Run: headless pygame with SDL's dummy video driver; simulated clock (each Clock.tick advances the game by its frame time, no real sleeping); random seed 0; keys injected as events and as key.get_pressed() state; no mouse input.
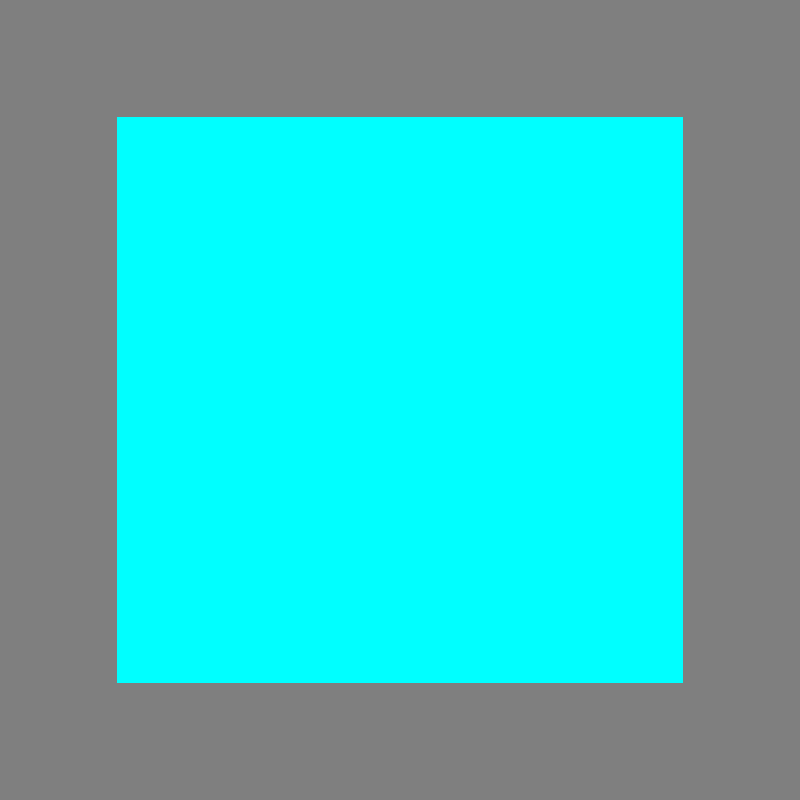
Frame 1 of 4 · flips 1–60 · no input
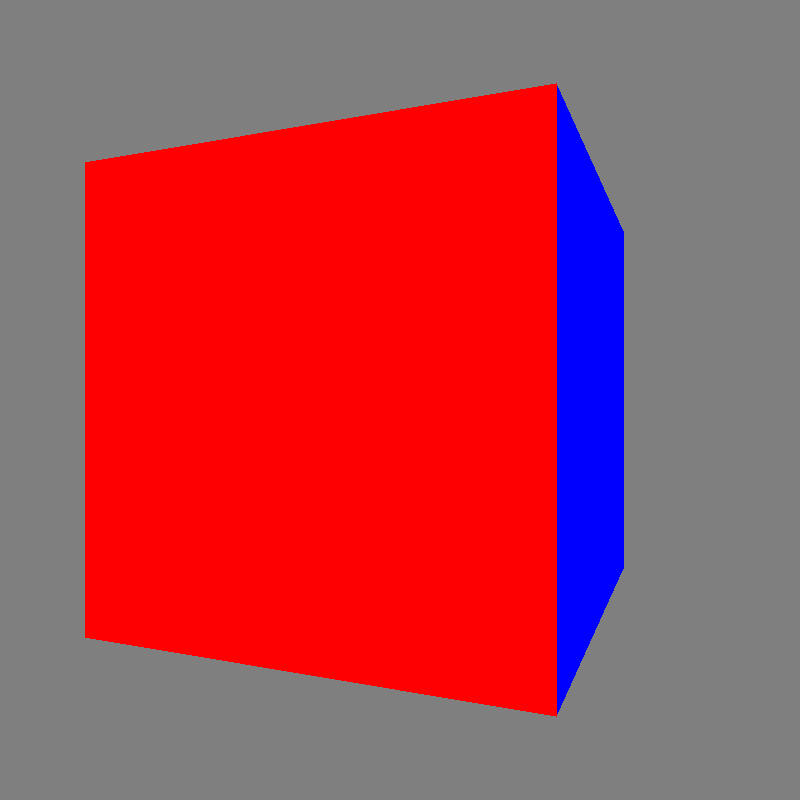
Frame 2 of 4 · flips 61–180 · tapped SPACE, RETURN · held RIGHT (→), D
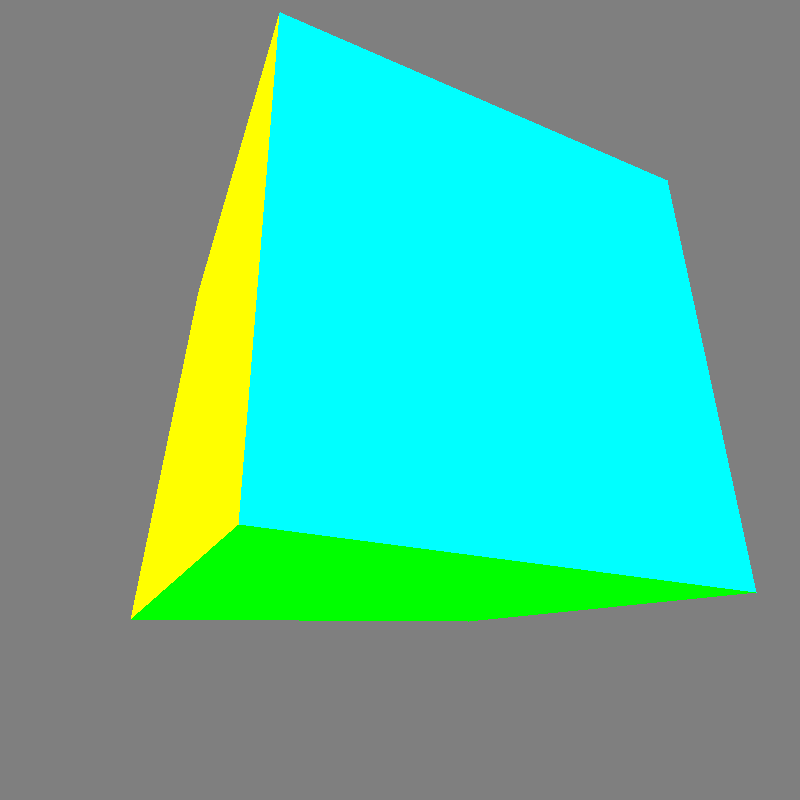
Frame 3 of 4 · flips 181–300 · held DOWN (↓), S
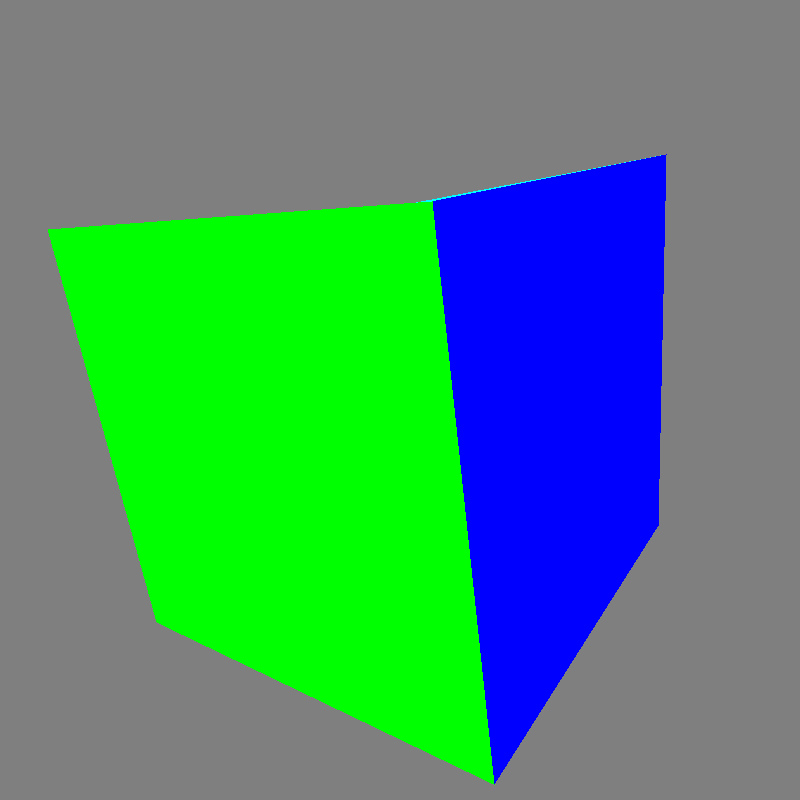
Frame 4 of 4 · flips 301–420 · held LEFT (←), A, UP (↑), W

The pygame program that drew these frames:

'''Needed Points:
Validation of input received by your application (Have any non-intuitive input display something to say it worked)
Exception handling to deal with errors (Iff there is any risk of errors)
An intuitive GUI for your application (you are free to use any GUI framework).
Code organized with the help of classes or modules
Data stored in files/databases (Only for projects that acutally store data)
Proper code documentation (descriptive variable names, docstrings for functions/methods, use of type hinting, and descriptive commit messages)'''

import pygame
import math

#Width and Height of the window
wWidth = 800
wHeight = 800

#Initalize x, y, z values of each vertex
    #  0 ,  1 ,  2 ,  3 ,  4 ,  5 ,  6 ,  7
x = [-200, 200,-200, 200,-200, 200,-200, 200]
y = [-200,-200, 200, 200,-200,-200, 200, 200]
z = [-200,-200,-200,-200, 200, 200, 200, 200]

#Create array of arrays, which each contain the ordered points of each face
f = [[0, 1, 3, 2], #0
     [0, 1, 5, 4], #1
     [0, 2, 6, 4], #2
     [1, 3, 7, 5], #3
     [2, 3, 7, 6], #4
     [4, 5, 7, 6]] #5

def main():
   #Create the window with initialized width and height, and title it
   pygame.init()
   screen = pygame.display.set_mode([wWidth, wHeight])
   pygame.display.set_caption("3D Model")

   #Start the program and allow it to be destroyed when the 'X' box is clicked
   done = False
   clock = pygame.time.Clock()
   while not done:
      clock.tick(50) #Frames per second
      for event in pygame.event.get():
         if event.type == pygame.QUIT:
            done = True
      
      #Draw the white background
      screen.fill((127, 127, 127))

      numVerts = len(x) #Number of verticies

      #Transform the normal positions into their drawn positions for each point
      xDraw = [0, 0, 0, 0, 0, 0, 0, 0]
      yDraw = [0, 0, 0, 0, 0, 0, 0, 0]
      for p in range(numVerts):
         (xDraw[p],yDraw[p]) = perspective(x[p],y[p],z[p])
      
      #Sort the faces to draw them in order, so that further faces are hidden behind closer ones
      numFaces = len(f)
      #zArr = [0, 0, 0, 0, 0, 0]#, 0, 0]
      zArr = list(range(numFaces))
      for face in range(numFaces): #Create a pair of lists (sort of) with one containing the Z positions of each face and the second a set of incrementing IDs
         #Average the Z positions of each point of a face
         zAvg = 0
         for point in range(len(f[face])):
            zAvg += z[f[face][point]]/4
         zArr[face] = [zAvg, face]
      zArr = sorted(zArr, key=lambda e: e[0]) #Sort the first list, with the IDs of the second being reordered along with them
      
      #Draw the faces, each being a polygon with points ordered in the f matrix, and colours ordered in the colors array
      colors = [(255,0,0), (0,255,0), (0,0,255), (255,255,0), (255,0,255), (0,255,255), (255,255,255), (0, 0, 0)]
      for face in range(numFaces):
         n = int(zArr[face][1])
         points = list(range(len(f[face])))
         for point in range(len(f[face])):
            points[point] = [xDraw[f[n][point]],yDraw[f[n][point]]]
         pygame.draw.polygon(screen, colors[n], points)

      #Take inputs and allow for printing the currently processed inputs
      keys = pygame.key.get_pressed()
      end = ""
      #Rotate around an axis or multiple axes, with opposite directions incompatible. (Math is done using linear algebra)
      if keys[pygame.K_w]: #Rotate clockwise around X-axis
         end += "W"
         for p in range(numVerts):
            zp = z[p]
            yp = y[p]
            z[p] = math.cos(-.03)*zp + math.sin(-.03)*yp
            y[p] = math.cos(-.03)*yp - math.sin(-.03)*zp
      elif keys[pygame.K_s]: #Rotate counterclockwise around X-axis
         end += "S"
         for p in range(numVerts):
            zp = z[p]
            yp = y[p]
            z[p] = math.cos(.03)*zp + math.sin(.03)*yp
            y[p] = math.cos(.03)*yp - math.sin(.03)*zp
      if keys[pygame.K_a]: #Rotate clockwise around Y-axis
         end += "A"
         for p in range(numVerts):
            xp = x[p]
            zp = z[p]
            x[p] = math.cos(.03)*xp + math.sin(.03)*zp
            z[p] = math.cos(.03)*zp - math.sin(.03)*xp
      elif keys[pygame.K_d]: #Rotate counterclockwise around Y-axis
         end += "D"
         for p in range(numVerts):
            xp = x[p]
            zp = z[p]
            x[p] = math.cos(-.03)*xp + math.sin(-.03)*zp
            z[p] = math.cos(-.03)*zp - math.sin(-.03)*xp
      if keys[pygame.K_e]: #Rotate clockwise around Z-axis
         end += "A"
         for p in range(numVerts):
            xp = x[p]
            yp = y[p]
            x[p] = math.cos(-.03)*xp + math.sin(-.03)*yp
            y[p] = math.cos(-.03)*yp - math.sin(-.03)*xp
      elif keys[pygame.K_q]: #Rotate counterclockwise around Z-axis
         end += "D"
         for p in range(numVerts):
            xp = x[p]
            yp = y[p]
            x[p] = math.cos(.03)*xp + math.sin(.03)*yp
            y[p] = math.cos(.03)*yp - math.sin(.03)*xp
      #Reset the positions of different models by pressing the cooresponding key
      if keys[pygame.K_c]: #Reset positions for Cube
         end += "C"
         cube()
      elif keys[pygame.K_o]: #Reset positions for Octohedron
         end += "O"
         octo()
      elif keys[pygame.K_t]: #Reset positions for Tetrahedron
         end += "T"
         tetra()
      #Print the processed inputs for that frame, or a blank line if nothing is pressed
      #print(end)

      #Finish the drawing for this frame
      pygame.display.flip()    
      
   #Quite the execution when clicking on close    
   pygame.quit()



#Apply perspective to and reposition the input point, creating a 2D point to draw in the window. Done for every point on every frame.
def perspective(xIn, yIn, zIn):
   xOut = xIn * math.pow(2, zIn/400) + wWidth/2
   yOut = yIn * math.pow(2, zIn/400) + wHeight/2
   return (xOut, yOut)


#Reset methods reset the lists of x,y,z coordinates to move each point back into the default place, 
# with list of lists f also being reset to reassign the faces to the new model's points in case the model is being changed

#Reset positional variables for Cube
def cube():
   global x,y,z,f
       #  0 ,  1 ,  2 ,  3 ,  4 ,  5 ,  6 ,  7
   x = [-200, 200,-200, 200,-200, 200,-200, 200]
   y = [-200,-200, 200, 200,-200,-200, 200, 200]
   z = [-200,-200,-200,-200, 200, 200, 200, 200]
   f = [[0, 1, 3, 2], #0
        [0, 1, 5, 4], #1
        [0, 2, 6, 4], #2
        [1, 3, 7, 5], #3
        [2, 3, 7, 6], #4
        [4, 5, 7, 6]] #5

#Reset positional variables for Octohedron
def octo():
   global x,y,z,f
   x = [-200,  200,    0,    0,    0,    0]
   y = [   0,    0, -200,  200,    0,    0]
   z = [   0,    0,    0,    0, -200,  200]
   f = [[0, 2, 4],
        [0, 2, 5],
        [0, 3, 4],
        [0, 3, 5],
        [1, 2, 4],
        [1, 2, 5],
        [1, 3, 4],
        [1, 3, 5]];

#Reset positional variables for Tetrahedron
def tetra():
   global x,y,z,f
   x = [   -200,     200,      0,       0];
   y = [ 115.47,  115.47, 115.47, -230.95];
   z = [-115.47, -115.47, 230.95,       0];
   f = [[0, 1, 3],
        [0, 2, 3],
        [1, 2, 3],
        [0, 1, 2]];


if __name__ == '__main__':
   main()
